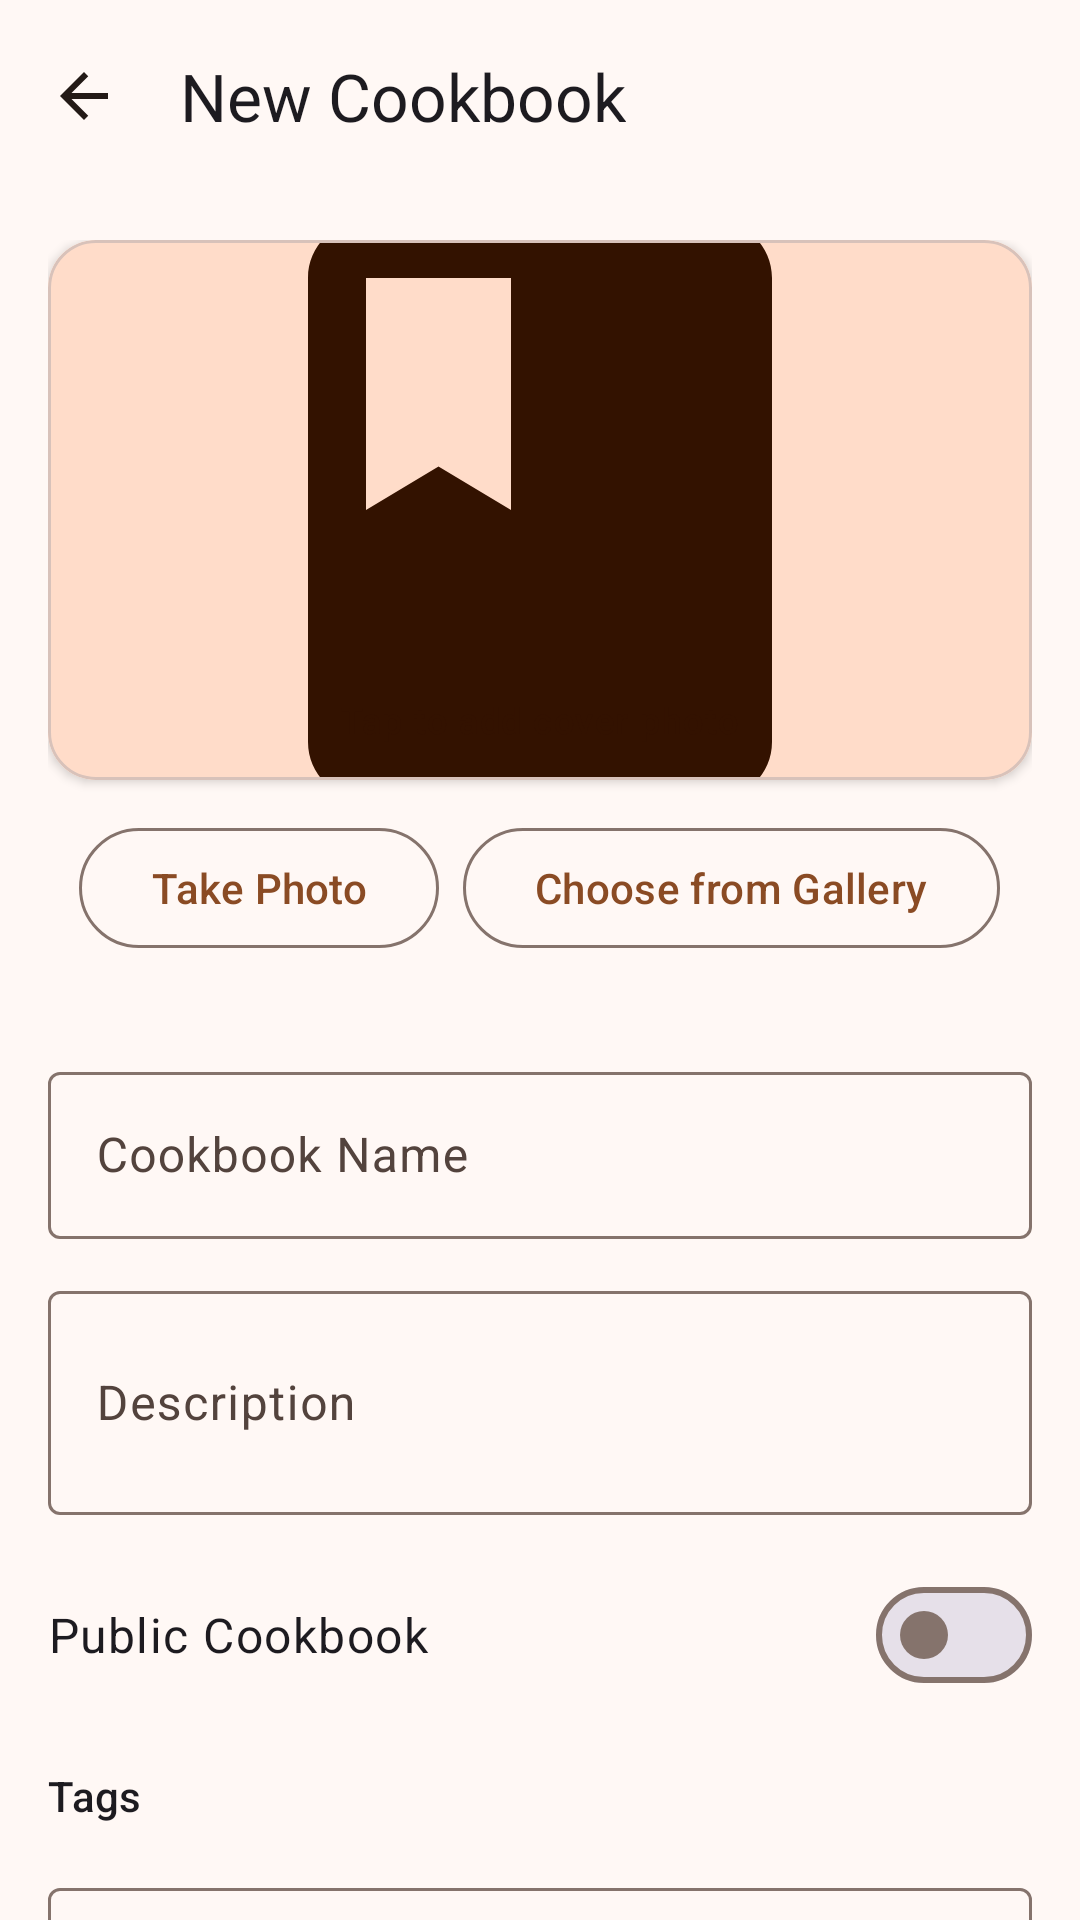

Reconstruct the res/layout file that produces this screen, plus the resources it refers to.
<!-- AndroidManifest.xml: activity theme Theme.RecipeBookPro.NoActionBar -->
<!-- res/layout/activity_cookbook_add_edit.xml -->
<?xml version="1.0" encoding="utf-8"?>
<androidx.coordinatorlayout.widget.CoordinatorLayout xmlns:android="http://schemas.android.com/apk/res/android"
    xmlns:app="http://schemas.android.com/apk/res-auto"
    android:id="@+id/cookbookAddEditRoot"
    android:layout_width="match_parent"
    android:layout_height="match_parent"
    android:background="?attr/colorSurface">

    <com.google.android.material.appbar.AppBarLayout
        android:id="@+id/appBarCookbookAddEdit"
        android:layout_width="match_parent"
        android:layout_height="wrap_content"
        android:background="@android:color/transparent"
        app:elevation="0dp">

        <com.google.android.material.appbar.MaterialToolbar
            android:id="@+id/toolbarCookbookAddEdit"
            android:layout_width="match_parent"
            android:layout_height="?attr/actionBarSize"
            app:title="@string/new_cookbook"
            app:navigationIcon="@drawable/ic_arrow_back" />
    </com.google.android.material.appbar.AppBarLayout>

    <androidx.core.widget.NestedScrollView
        android:id="@+id/nsvCookbookAddEdit"
        android:layout_width="match_parent"
        android:layout_height="match_parent"
        app:layout_behavior="@string/appbar_scrolling_view_behavior">

        <LinearLayout
            android:layout_width="match_parent"
            android:layout_height="wrap_content"
            android:orientation="vertical"
            android:padding="16dp">

            
            <com.google.android.material.card.MaterialCardView
                android:id="@+id/cardCoverImage"
                android:layout_width="match_parent"
                android:layout_height="180dp"
                app:cardCornerRadius="16dp"
                app:cardElevation="2dp"
                app:cardBackgroundColor="?attr/colorSurfaceContainerLow">

                <FrameLayout
                    android:layout_width="match_parent"
                    android:layout_height="match_parent">

                    <ImageView
                        android:id="@+id/ivCookbookCoverEdit"
                        android:layout_width="match_parent"
                        android:layout_height="match_parent"
                        android:scaleType="centerCrop"
                        android:src="@drawable/ic_book"
                        android:padding="48dp"
                        android:background="?attr/colorPrimaryContainer"
                        app:tint="?attr/colorOnPrimaryContainer" />

                    <com.google.android.material.textview.MaterialTextView
                        android:layout_width="wrap_content"
                        android:layout_height="wrap_content"
                        android:layout_gravity="bottom|center_horizontal"
                        android:layout_marginBottom="12dp"
                        android:text="@string/tap_to_add_cover_photo"
                        android:textAppearance="@style/TextAppearance.Material3.LabelMedium"
                        android:textColor="?attr/colorOnPrimaryContainer"
                        android:alpha="0.7" />
                </FrameLayout>
            </com.google.android.material.card.MaterialCardView>

            <LinearLayout
                android:layout_width="match_parent"
                android:layout_height="wrap_content"
                android:orientation="horizontal"
                android:gravity="center"
                android:layout_marginTop="12dp"
                android:layout_marginBottom="12dp">

                <com.google.android.material.button.MaterialButton
                    android:id="@+id/btnCookbookCamera"
                    style="@style/Widget.Material3.Button.OutlinedButton"
                    android:layout_width="wrap_content"
                    android:layout_height="wrap_content"
                    android:text="@string/take_photo"
                    android:layout_marginEnd="8dp" />

                <com.google.android.material.button.MaterialButton
                    android:id="@+id/btnCookbookGallery"
                    style="@style/Widget.Material3.Button.OutlinedButton"
                    android:layout_width="wrap_content"
                    android:layout_height="wrap_content"
                    android:text="@string/choose_from_gallery" />
            </LinearLayout>

            
            <com.google.android.material.textfield.TextInputLayout
                android:id="@+id/tilCookbookTitle"
                style="@style/Widget.Material3.TextInputLayout.OutlinedBox"
                android:layout_width="match_parent"
                android:layout_height="wrap_content"
                android:layout_marginTop="20dp"
                android:hint="@string/cookbook_name">

                <com.google.android.material.textfield.TextInputEditText
                    android:id="@+id/etCookbookTitle"
                    android:layout_width="match_parent"
                    android:layout_height="wrap_content"
                    android:inputType="text"
                    android:maxLines="1" />
            </com.google.android.material.textfield.TextInputLayout>

            
            <com.google.android.material.textfield.TextInputLayout
                android:id="@+id/tilCookbookDescription"
                style="@style/Widget.Material3.TextInputLayout.OutlinedBox"
                android:layout_width="match_parent"
                android:layout_height="wrap_content"
                android:layout_marginTop="12dp"
                android:hint="@string/description">

                <com.google.android.material.textfield.TextInputEditText
                    android:id="@+id/etCookbookDescription"
                    android:layout_width="match_parent"
                    android:layout_height="wrap_content"
                    android:inputType="textMultiLine"
                    android:minLines="2"
                    android:maxLines="4" />
            </com.google.android.material.textfield.TextInputLayout>

            
            <com.google.android.material.materialswitch.MaterialSwitch
                android:id="@+id/switchPublic"
                android:layout_width="match_parent"
                android:layout_height="wrap_content"
                android:layout_marginTop="16dp"
                android:text="@string/public_cookbook"
                android:textAppearance="@style/TextAppearance.Material3.BodyLarge" />

            
            <com.google.android.material.textview.MaterialTextView
                android:layout_width="match_parent"
                android:layout_height="wrap_content"
                android:layout_marginTop="20dp"
                android:text="@string/tags"
                android:textAppearance="@style/TextAppearance.Material3.TitleSmall" />

            <com.google.android.material.chip.ChipGroup
                android:id="@+id/chipGroupTags"
                android:layout_width="match_parent"
                android:layout_height="wrap_content"
                android:layout_marginTop="8dp" />

            <com.google.android.material.textfield.TextInputLayout
                android:id="@+id/tilTag"
                style="@style/Widget.Material3.TextInputLayout.OutlinedBox"
                android:layout_width="match_parent"
                android:layout_height="wrap_content"
                android:layout_marginTop="8dp"
                android:hint="@string/add_tag_and_press_enter">

                <com.google.android.material.textfield.TextInputEditText
                    android:id="@+id/etTagInput"
                    android:layout_width="match_parent"
                    android:layout_height="wrap_content"
                    android:inputType="text"
                    android:imeOptions="actionDone"
                    android:maxLines="1" />
            </com.google.android.material.textfield.TextInputLayout>

            
            <com.google.android.material.button.MaterialButton
                android:id="@+id/btnSaveCookbook"
                android:layout_width="match_parent"
                android:layout_height="wrap_content"
                android:layout_marginTop="24dp"
                android:layout_marginBottom="32dp"
                android:text="@string/save" />

        </LinearLayout>
    </androidx.core.widget.NestedScrollView>

</androidx.coordinatorlayout.widget.CoordinatorLayout>
<!-- resources referenced by this layout -->
<resources>
  <!-- drawable ic_arrow_back (drawable) -->
  <vector xmlns:android="http://schemas.android.com/apk/res/android"
      android:width="24dp"
      android:height="24dp"
      android:viewportWidth="24"
      android:viewportHeight="24"
      >
      <path
          android:fillColor="?attr/colorOnSurface"
          android:pathData="M20,11H7.83l5.59,-5.59L12,4l-8,8 8,8 1.41,-1.41L7.83,13H20v-2z"/>
  </vector>
  <!-- drawable ic_book (drawable) -->
  <vector xmlns:android="http://schemas.android.com/apk/res/android"
      android:width="24dp"
      android:height="24dp"
      android:viewportWidth="24"
      android:viewportHeight="24">
      <path
          android:fillColor="?attr/colorOnSurface"
          android:pathData="M18,2H6C4.9,2 4,2.9 4,4v16c0,1.1 0.9,2 2,2h12c1.1,0 2,-0.9 2,-2V4C20,2.9 19.1,2 18,2zM6,4h5v8l-2.5,-1.5L6,12V4z" />
  </vector>
  <string name="add_tag_and_press_enter">Add a tag and press Enter</string>
  <string name="choose_from_gallery">Choose from Gallery</string>
  <string name="cookbook_name">Cookbook Name</string>
  <string name="description">Description</string>
  <string name="new_cookbook">New Cookbook</string>
  <string name="public_cookbook">Public Cookbook</string>
  <string name="save">Save</string>
  <string name="tags">Tags</string>
  <string name="take_photo">Take Photo</string>
  <string name="tap_to_add_cover_photo">Tap to add cover photo</string>
  <style name="Theme.RecipeBookPro.NoActionBar" parent="Theme.RecipeBookPro">
          <item name="windowActionBar">false</item>
          <item name="windowNoTitle">true</item>
      </style>
  <color name="md_theme_light_primary">#8A4B24</color>
  <color name="md_theme_light_onPrimary">#FFFFFF</color>
  <color name="md_theme_light_primaryContainer">#FFDCC9</color>
  <color name="md_theme_light_onPrimaryContainer">#331200</color>
  <color name="md_theme_light_secondary">#77574A</color>
  <color name="md_theme_light_onSecondary">#FFFFFF</color>
  <color name="md_theme_light_secondaryContainer">#FFDBCC</color>
  <color name="md_theme_light_onSecondaryContainer">#2C160D</color>
  <color name="md_theme_light_tertiary">#64612E</color>
  <color name="md_theme_light_onTertiary">#FFFFFF</color>
  <color name="md_theme_light_tertiaryContainer">#EBE6A7</color>
  <color name="md_theme_light_onTertiaryContainer">#1E1D00</color>
  <color name="md_theme_light_error">#BA1A1A</color>
  <color name="md_theme_light_onError">#FFFFFF</color>
  <color name="md_theme_light_surface">#FFF8F5</color>
  <color name="md_theme_light_onSurface">#231A16</color>
  <color name="md_theme_light_surfaceVariant">#F5DED5</color>
  <color name="md_theme_light_onSurfaceVariant">#53433D</color>
  <color name="md_theme_light_outline">#85736C</color>
  <color name="md_theme_light_outlineVariant">#D8C2BA</color>
  <color name="md_theme_light_background">#FFF8F5</color>
  <color name="md_theme_light_onBackground">#231A16</color>
</resources>
